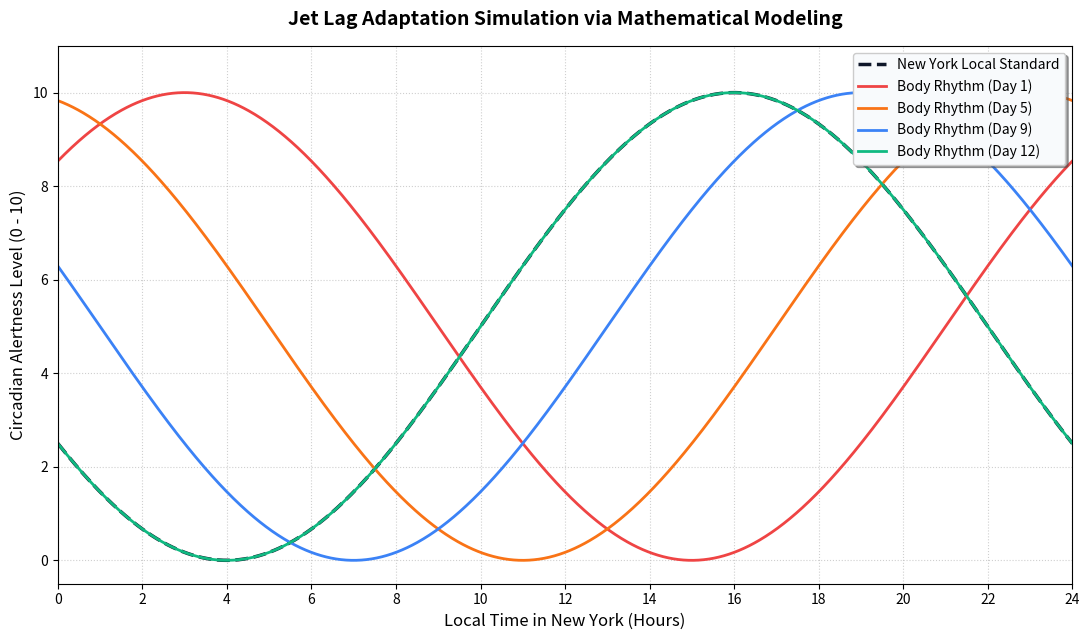

Recreate this plot in Python.
"""
Project: Mathematical Modeling of Circadian Rhythm and Jet Lag Adaptation
Author: Jeonghyun An (Student ID: 20417)
Description: 
    This script simulates human circadian rhythm shifts during jet lag recovery 
    using trigonometric phase shifts and arithmetic sequence difference equations.
"""

import numpy as np
import matplotlib.pyplot as plt

def local_standard_rhythm(t):
    """
    현지(뉴욕) 표준 생체 각성도 함수 f(t)
    오후 4시(16시)에 최댓값 10, 새벽 4시(4시)에 최솟값 0을 가짐.
    """
    return 5 * np.sin(np.pi / 12 * (t - 10)) + 5

def body_rhythm(t, day):
    """
    일차별(day) 내 신체 생체 리듬 함수 g(t)
    귀납적 점화식 (a_1 = 21, a_n+1 = a_n - 1)에 따른 등차수열 위상 변화 모델링.
    목표 위상값인 10 이하로 떨어지지 않도록 하한선(Bound) 처리.
    """
    phase_shift = 22 - day
    phase_shift = max(phase_shift, 10)  # 뉴욕 표준 위상(10)에 도달하면 고정
    return 5 * np.sin(np.pi / 12 * (t - phase_shift)) + 5

def calculate_jpi(y_local, y_body):
    """
    차함수를 이용한 '시차 고통 지수(JPI, Jet Lag Pain Index)' 정량적 연산
    """
    return np.mean(np.abs(y_local - y_body))

def main():
    # 1. 시간 축 설정 (0시부터 24시까지 1,000개의 구간 분할)
    t = np.linspace(0, 24, 1000)
    
    # 2. 시각화 그래프 환경 설정
    plt.figure(figsize=(11, 6.5))
    
    # 현지 표준 리듬 (목표 점선 그래프)
    y_local = local_standard_rhythm(t)
    plt.plot(t, y_local, label='New York Local Standard', color='#0f172a', linestyle='--', linewidth=2.5)
    
    # 3. 시뮬레이션 플롯팅 (주요 관측 일자: Day 1, Day 5, Day 9, Day 12)
    days_to_plot = [1, 5, 9, 12]
    colors = ['#ef4444', '#f97316', '#3b82f6', '#10b981']  # Red, Orange, Blue, Green
    
    print("=" * 50)
    print(" [수리생물학 모델 기반 일차별 시차 고통 지수(JPI) 연산 결과] ")
    print("=" * 50)
    
    for day, color in zip(days_to_plot, colors):
        y_body = body_rhythm(t, day)
        jpi_value = calculate_jpi(y_local, y_body)
        
        # 터미널에 수학적 연산 결과 출력
        print(f"▶ Day {day:02d} | 신체 위상 평행이동 값: {22-day if day<=12 else 10:>2}시 | 평균 시차 고통 지수(JPI): {jpi_value:.4f}")
        
        # 그래프 선 추가
        plt.plot(t, y_body, label=f'Body Rhythm (Day {day})', color=color, linewidth=2)
    
    print("=" * 50)
    
    # 4. 그래프 디자인 및 레이아웃 디테일 설정
    plt.title('Jet Lag Adaptation Simulation via Mathematical Modeling', fontsize=14, fontweight='bold', pad=15)
    plt.xlabel('Local Time in New York (Hours)', fontsize=12)
    plt.ylabel('Circadian Alertness Level (0 - 10)', fontsize=12)
    
    plt.xlim(0, 24)
    plt.ylim(-0.5, 11)
    plt.xticks(np.arange(0, 25, 2))
    plt.grid(True, linestyle=':', alpha=0.6)
    plt.legend(loc='upper right', frameon=True, shadow=True, facecolor='#f8fafc')
    
    # 5. 고해상도 이미지 저장 및 시각화 출력
    plt.tight_layout()
    plt.savefig('jet_lag_simulation.png', dpi=300)
    print("✔ 시뮬레이션 결과 그래프가 'jet_lag_simulation.png'로 저장되었습니다.")
    plt.show()

if __name__ == '__main__':
    main()
